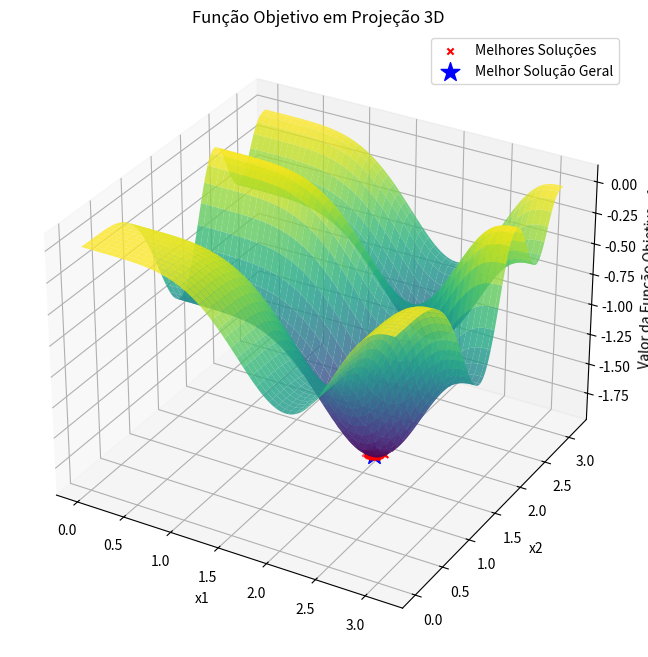

This figure's Python source:
import numpy as np
import matplotlib.pyplot as plt
from mpl_toolkits.mplot3d import Axes3D

def objective_function(x1, x2):
    termo1 = -np.sin(x1) * (np.sin((x1**2) / np.pi))**2 * 1e-10
    termo2 = -np.sin(x2) * (np.sin((2 * x2**2) / np.pi))**2 * 1e-10
    return termo1 + termo2

def is_valid(x1, x2, xl, xu):
    return xl <= x1 <= xu and xl <= x2 <= xu

def random_search(Nmax, xl, xu):
    x1_best, x2_best = np.random.uniform(low=xl, high=xu, size=2)
    fbest = objective_function(x1_best, x2_best)
    sigma = find_optimal_sigma([x1_best, x2_best], xl, xu)
    
    for i in range(Nmax):
        n = np.random.normal(0, sigma, size=2)
        x1_cand, x2_cand = x1_best + n[0], x2_best + n[1]
        
        if is_valid(x1_cand, x2_cand, xl, xu):
            fcand = objective_function(x1_cand, x2_cand)
            
            if fcand < fbest:
                x1_best, x2_best = x1_cand, x2_cand
                fbest = fcand
    
    return [x1_best, x2_best], fbest, sigma

def find_optimal_sigma(x, xl, xu):
    sigma_values = np.linspace(0.01, 1.0, 100)
    best_value = float('inf')
    best_sigma = sigma_values[0]  # Defina um valor padrão
    
    for sigma in sigma_values:
        n = np.random.normal(0, sigma, size=2)
        x1_cand, x2_cand = x[0] + n[0], x[1] + n[1]
        
        if is_valid(x1_cand, x2_cand, xl, xu):
            fcand = objective_function(x1_cand, x2_cand)
            
            if fcand < best_value:
                best_value = fcand
                best_sigma = sigma
    
    return best_sigma

# Executar 100 rodadas do algoritmo
num_rounds = 100
Nmax_per_round = 1000
xl = 0
xu = np.pi

best_solutions = []
best_values = []
best_sigmas = []

for _ in range(num_rounds):
    best_solution, best_value, best_sigma = random_search(Nmax_per_round, xl, xu)
    best_solutions.append(best_solution)
    best_values.append(best_value)
    best_sigmas.append(best_sigma)

# Encontrar a melhor solução entre todas as rodadas
index_of_best_solution = np.argmin(best_values)
overall_best_solution = best_solutions[index_of_best_solution]
overall_best_value = best_values[index_of_best_solution]
min_value_optimal_solution = min(best_sigmas)
print("Menor valor que encontra a solução ótima:", min_value_optimal_solution)

# Criar um gráfico 3D para visualizar a função e as melhores soluções
x1_range = np.linspace(xl, xu, 100)
x2_range = np.linspace(xl, xu, 100)
x1_mesh, x2_mesh = np.meshgrid(x1_range, x2_range)
f_values = objective_function(x1_mesh, x2_mesh)

fig = plt.figure(figsize=(12, 8))
ax = fig.add_subplot(111, projection='3d')
ax.plot_surface(x1_mesh, x2_mesh, f_values, cmap='viridis', alpha=0.8)
ax.set_xlabel('x1')
ax.set_ylabel('x2')
ax.set_zlabel('Valor da Função Objetivo')
ax.set_title('Função Objetivo em Projeção 3D')

best_solutions = np.array(best_solutions)
ax.scatter(best_solutions[:, 0], best_solutions[:, 1], best_values, c='red', marker='x', label='Melhores Soluções')

ax.scatter(overall_best_solution[0], overall_best_solution[1], overall_best_value, c='blue', marker='*', s=200, label='Melhor Solução Geral')
ax.legend()

plt.show()
